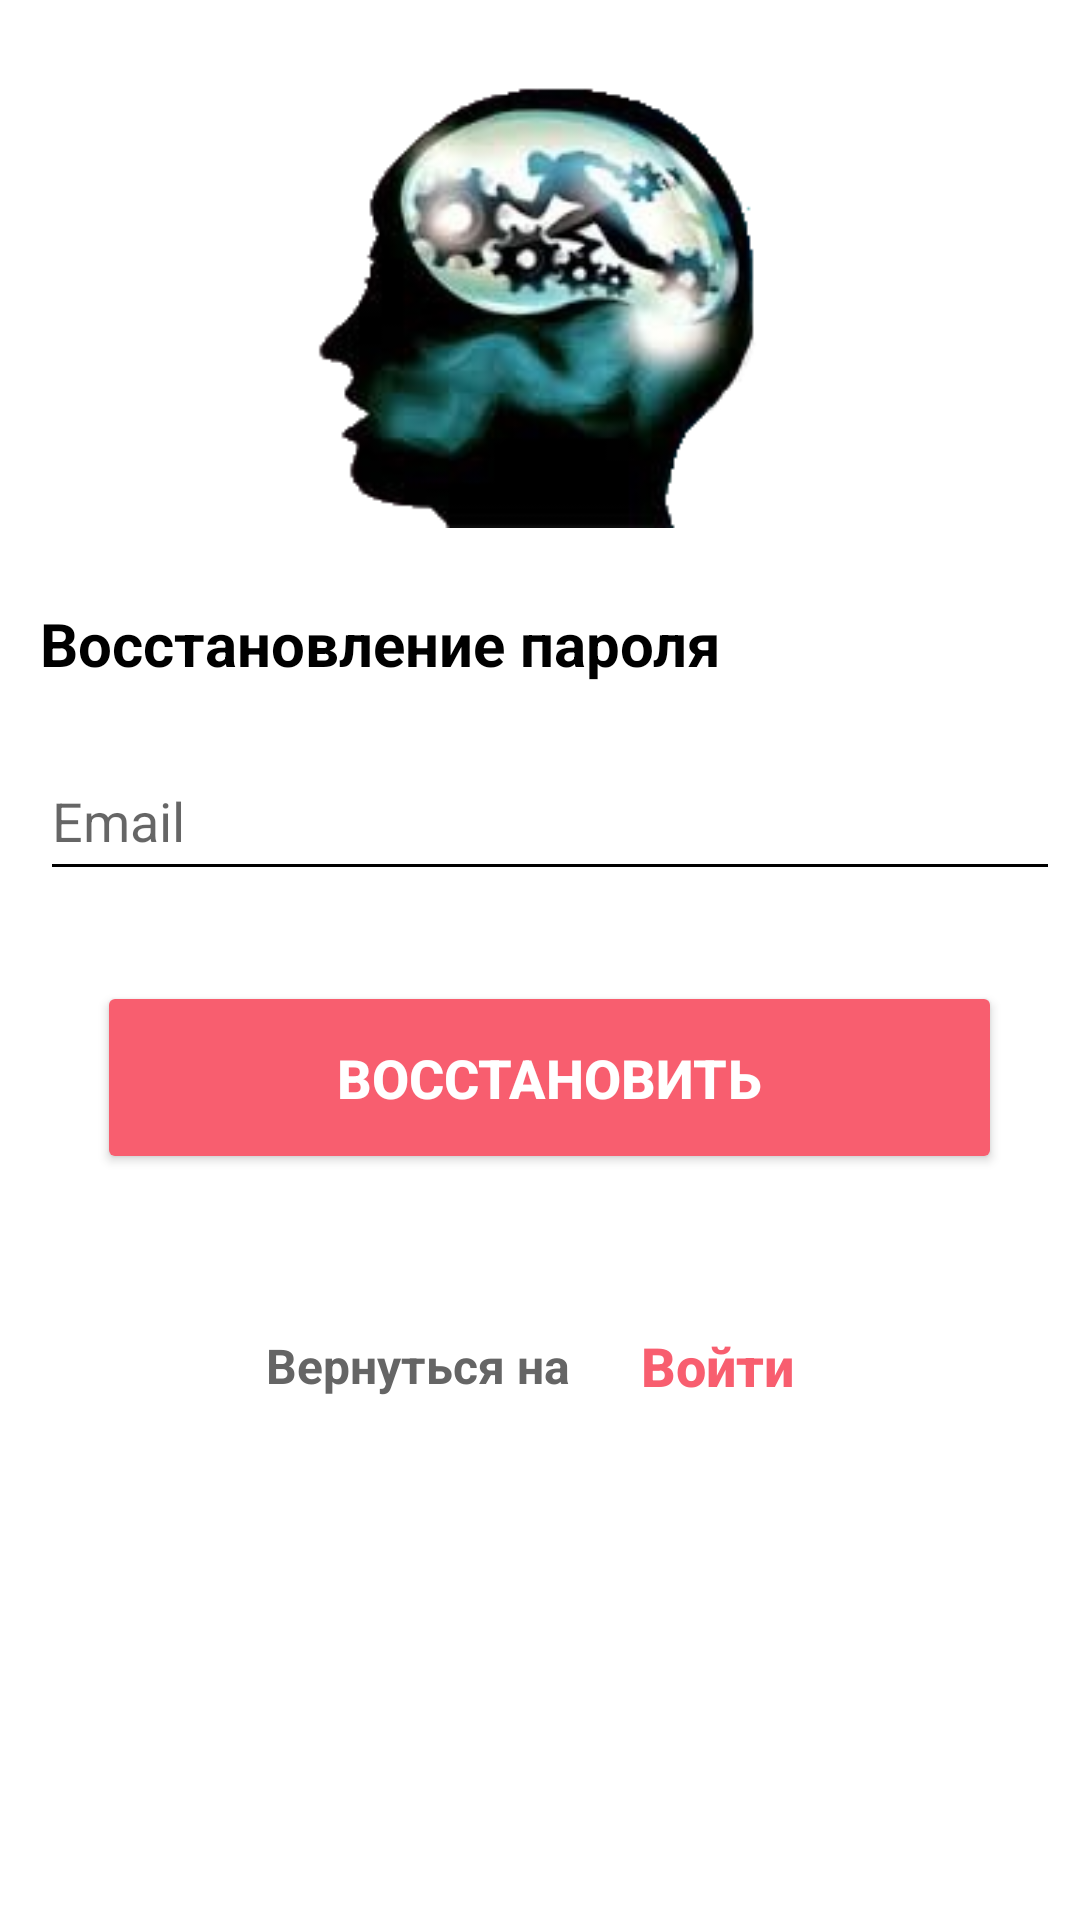

Write the Android layout XML for this screen, with the resource values it uses.
<!-- AndroidManifest.xml: application theme Theme.AppCompat.NoActionBar -->
<!-- res/layout/activity_forgot_password.xml -->
<?xml version="1.0" encoding="utf-8"?>

<androidx.constraintlayout.widget.ConstraintLayout xmlns:android="http://schemas.android.com/apk/res/android"
    xmlns:app="http://schemas.android.com/apk/res-auto"
    xmlns:tools="http://schemas.android.com/tools"
    android:layout_width="match_parent"
    android:layout_height="match_parent"
    android:background="@color/white"
    android:id="@+id/constraintLayoutActivityAuthorization"
    tools:context=".ForgotPasswordActivity">

    <LinearLayout
        android:layout_width="360dp"
        android:layout_height="0dp"
        android:layout_marginStart="32dp"
        android:layout_marginTop="1dp"
        android:layout_marginEnd="32dp"
        android:layout_marginBottom="1dp"
        android:orientation="vertical"
        android:paddingHorizontal="10dp"
        android:paddingVertical="10dp"
        app:layout_constraintBottom_toBottomOf="parent"
        app:layout_constraintEnd_toEndOf="parent"
        app:layout_constraintHorizontal_bias="0.45"
        app:layout_constraintStart_toStartOf="parent"
        app:layout_constraintTop_toTopOf="parent">

        <ImageView
            android:id="@+id/imageViewApplicationIcon"
            android:layout_width="match_parent"
            android:layout_height="150dp"
            android:layout_marginTop="15dp"
            android:layout_marginBottom="15dp"
            android:contentDescription="@string/application_icon_content_description"
            android:scaleType="centerInside"
            app:srcCompat="@drawable/pad_icon"/>

        <TextView
            android:id="@+id/textViewAuthorization"
            android:layout_width="match_parent"
            android:layout_height="wrap_content"
            android:layout_marginVertical="10dp"
            android:text="@string/text_view_forgot_password"
            android:textColor="@color/black"
            android:textSize="20sp"
            android:textStyle="bold"/>

        <com.google.android.material.textfield.TextInputLayout
            android:id="@+id/inputLayoutEmail"
            android:layout_width="match_parent"
            android:layout_height="wrap_content"
            android:theme="@style/Widget.Design.TextInputLayout">

            <EditText
                android:id="@+id/EditTextForEmail"
                android:layout_width="match_parent"
                android:layout_height="48dp"
                android:autofillHints="no"
                android:backgroundTint="@color/black"
                android:hint="@string/edit_text_email_hint"
                android:inputType="textEmailAddress"
                tools:ignore="SpeakableTextPresentCheck"/>

        </com.google.android.material.textfield.TextInputLayout>


        <Button
            android:id="@+id/buttonForgotPassword"
            android:layout_width="wrap_content"
            android:layout_height="wrap_content"
            android:layout_gravity="center_horizontal"
            android:layout_marginVertical="30dp"
            android:backgroundTint="@color/my_pink"
            android:gravity="center_horizontal"
            android:paddingVertical="20dp"
            android:paddingHorizontal="80dp"
            android:text="@string/button_forgot_password"
            android:textSize="18sp"
            android:textStyle="bold"/>

        <LinearLayout
            android:layout_width="wrap_content"
            android:layout_height="wrap_content"
            android:layout_gravity="center_horizontal"
            android:layout_marginVertical="10dp"
            android:orientation="horizontal"
            android:paddingHorizontal="15dp">

            <TextView
                android:id="@+id/textViewToRegLabel"
                android:layout_width="wrap_content"
                android:layout_height="wrap_content"
                android:layout_weight="1"
                android:paddingHorizontal="5dp"
                android:paddingVertical="13dp"
                android:text="@string/text_view_to_back_label"
                android:textColor="@color/grey"
                android:textSize="16sp"
                android:textStyle="bold"/>

            <Button
                android:id="@+id/ButtonAuthorizationForgotPassword"
                style="@style/Widget.AppCompat.Button.Borderless"
                android:layout_width="wrap_content"
                android:layout_height="48dp"
                android:layout_gravity="center_horizontal"
                android:layout_weight="1"
                android:gravity="center|center_horizontal"
                android:paddingHorizontal="5dp"
                android:text="@string/button_authorization_forgot_password"
                android:textAllCaps="false"
                android:textColor="@color/my_pink"
                android:textSize="18sp"
                android:textStyle="bold"
                tools:ignore="VisualLintBounds"/>

        </LinearLayout>
    </LinearLayout>
</androidx.constraintlayout.widget.ConstraintLayout>
<!-- resources referenced by this layout -->
<resources>
  <color name="black">#FF000000</color>
  <color name="grey">#FF656565</color>
  <color name="my_pink">#FFF85E6F</color>
  <color name="white">#FFFFFFFF</color>
  <!-- drawable pad_icon: png bitmap (drawable, 40109 bytes) -->
  <string name="application_icon_content_description">Application icon</string>
  <string name="button_authorization_forgot_password">Войти</string>
  <string name="button_forgot_password">Восстановить</string>
  <string name="edit_text_email_hint">Email</string>
  <string name="text_view_forgot_password">Восстановление пароля</string>
  <string name="text_view_to_back_label">Вернуться на</string>
  <style name="Widget.Design.TextInputLayout" parent="AppTheme">
          <item name="hintTextAppearance">@style/AppTheme.TextFloatLabelAppearance</item>
          <item name="errorTextAppearance">@style/AppTheme.TextErrorAppearance</item>
          <item name="counterTextAppearance">@style/TextAppearance.Design.Counter</item>
          <item name="counterOverflowTextAppearance">@style/TextAppearance.Design.Counter.Overflow</item>
      </style>
  <style name="AppTheme" parent="Theme.AppCompat.Light">
      </style>
  <style name="AppTheme.TextFloatLabelAppearance" parent="TextAppearance.Design.Hint">
          <item name="android:textColor">#565050</item>
      </style>
  <style name="AppTheme.TextErrorAppearance" parent="TextAppearance.Design.Error">
          <item name="android:textColor">@color/red</item>
      </style>
  <color name="red">#FFFF0000</color>
</resources>
